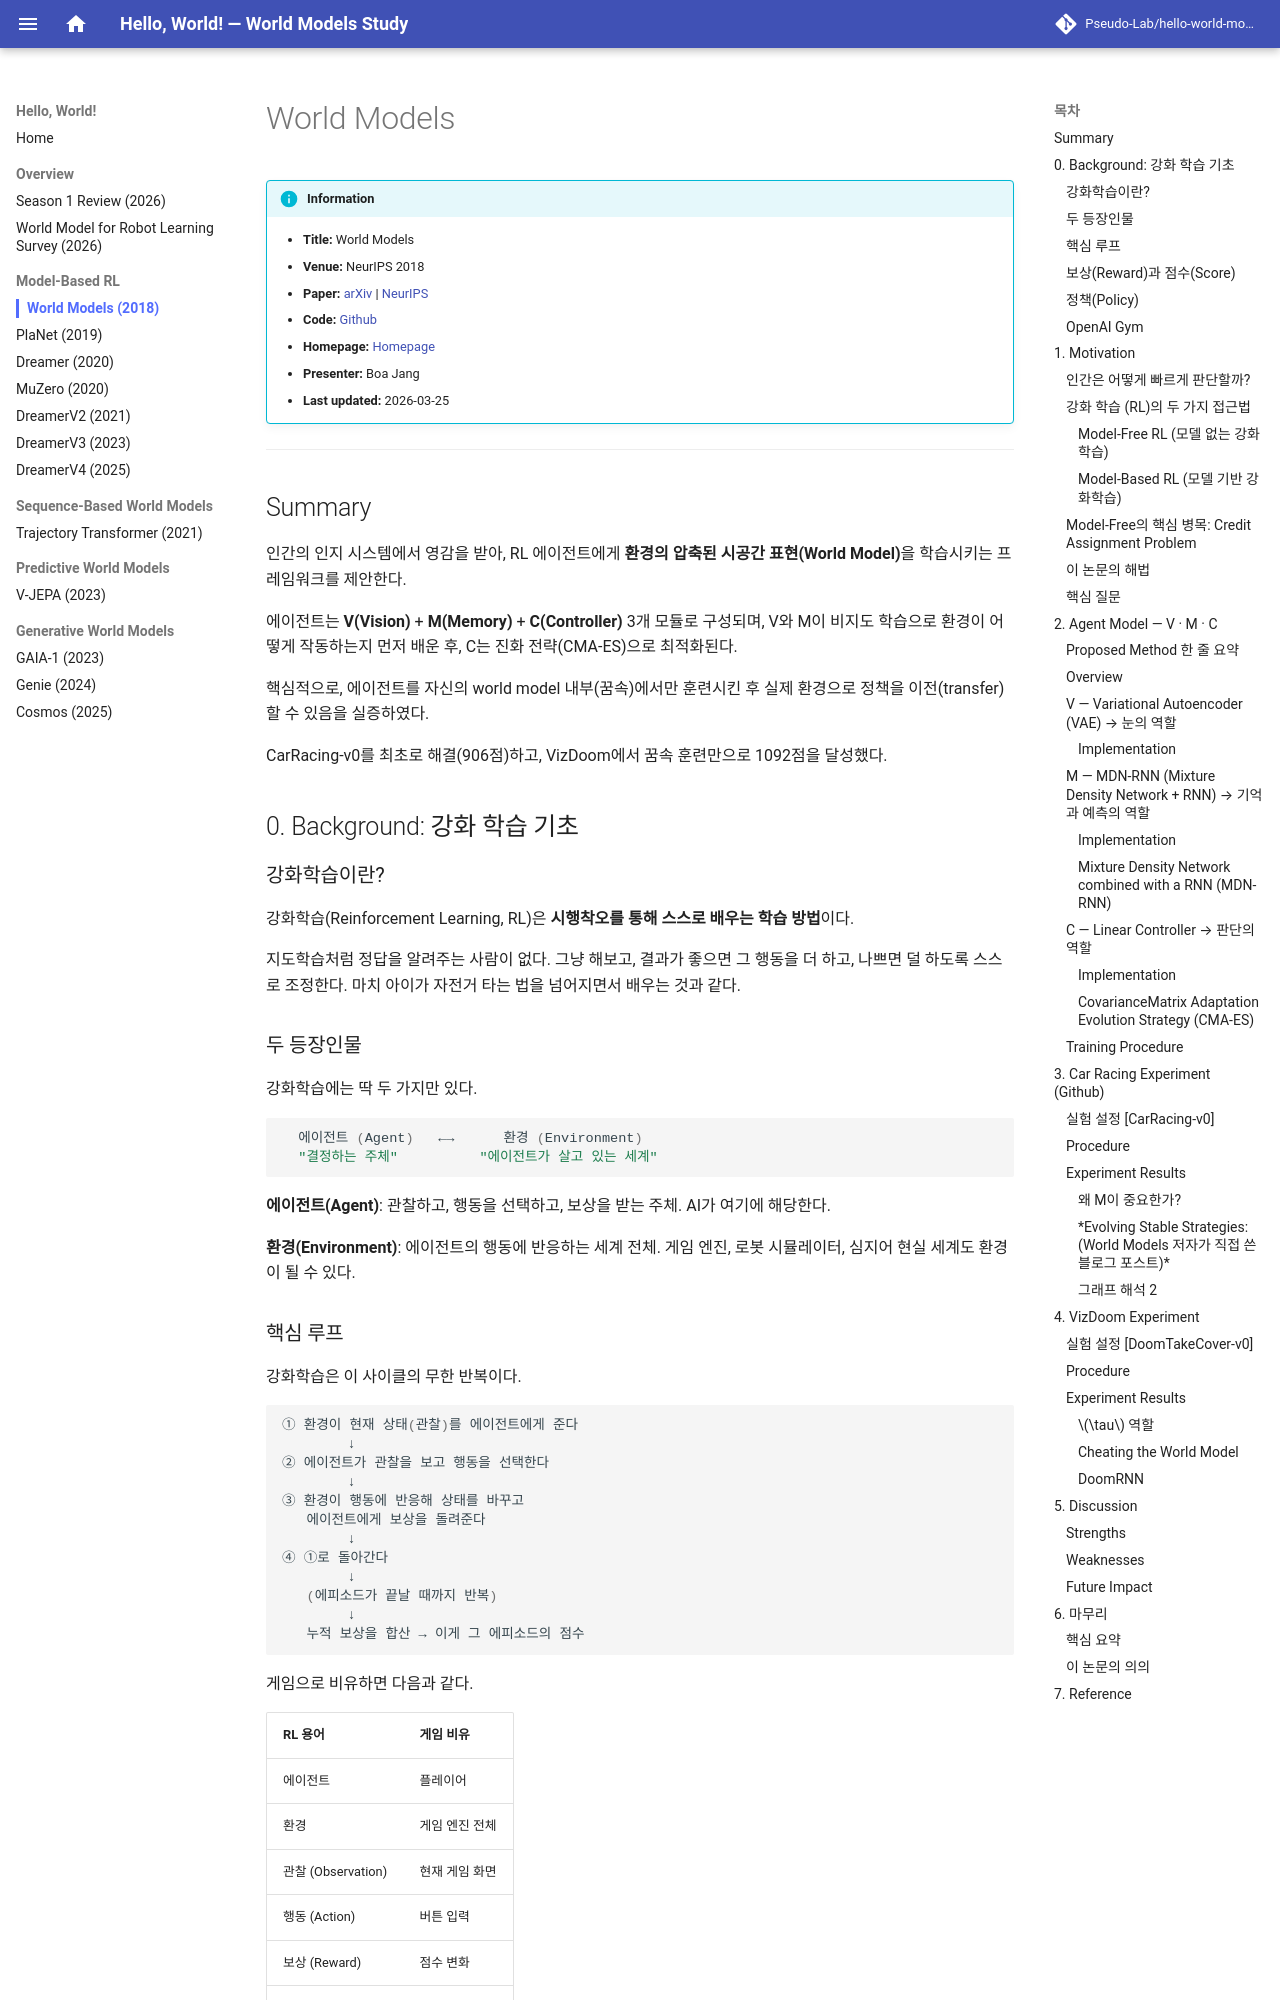

repository: Pseudo-Lab/hello-world-models · page: review/world-models/index.html · generator: mkdocs

---
title: "World Models"
year: 2018
venue: NeurIPS
domain: model-based-rl
---

# World Models

!!! info "Information"
    - **Title:** World Models
    - **Venue:** NeurIPS 2018
    - **Paper:** [arXiv](https://arxiv.org/abs/1803.10122) | [NeurIPS](https://papers.nips.cc/paper_files/paper/2018/hash/2de5d16682c3c35007e4e92982f1a2ba-Abstract.html)
    - **Code:** [Github](https://github.com/hardmaru/WorldModelsExperiments)
    - **Homepage:** [Homepage](https://worldmodels.github.io/)
    - **Presenter:** Boa Jang
    - **Last updated:** 2026-03-25

--- 
## Summary
인간의 인지 시스템에서 영감을 받아, RL 에이전트에게 **환경의 압축된 시공간 표현(World Model)**을 학습시키는 프레임워크를 제안한다.

에이전트는 **V(Vision)** + **M(Memory)** + **C(Controller)** 3개 모듈로 구성되며, V와 M이 비지도 학습으로 환경이 어떻게 작동하는지 먼저 배운 후, C는 진화 전략(CMA-ES)으로 최적화된다.

핵심적으로, 에이전트를 자신의 world model 내부(꿈속)에서만 훈련시킨 후 실제 환경으로 정책을 이전(transfer)할 수 있음을 실증하였다.

CarRacing-v0를 최초로 해결(906점)하고, VizDoom에서 꿈속 훈련만으로 1092점을 달성했다.

## 0. Background: 강화 학습 기초
### 강화학습이란?

강화학습(Reinforcement Learning, RL)은 **시행착오를 통해 스스로 배우는 학습 방법**이다.

지도학습처럼 정답을 알려주는 사람이 없다. 그냥 해보고, 결과가 좋으면 그 행동을 더 하고, 나쁘면 덜 하도록 스스로 조정한다. 마치 아이가 자전거 타는 법을 넘어지면서 배우는 것과 같다.

### 두 등장인물

강화학습에는 딱 두 가지만 있다.

```python
  에이전트 (Agent)   ←→      환경 (Environment)
  "결정하는 주체"          "에이전트가 살고 있는 세계"
```

**에이전트(Agent)**: 관찰하고, 행동을 선택하고, 보상을 받는 주체. AI가 여기에 해당한다.

**환경(Environment)**: 에이전트의 행동에 반응하는 세계 전체. 게임 엔진, 로봇 시뮬레이터, 심지어 현실 세계도 환경이 될 수 있다.

### 핵심 루프

강화학습은 이 사이클의 무한 반복이다.

```python
① 환경이 현재 상태(관찰)를 에이전트에게 준다
        ↓
② 에이전트가 관찰을 보고 행동을 선택한다
        ↓
③ 환경이 행동에 반응해 상태를 바꾸고
   에이전트에게 보상을 돌려준다
        ↓
④ ①로 돌아간다
        ↓
   (에피소드가 끝날 때까지 반복)
        ↓
   누적 보상을 합산 → 이게 그 에피소드의 점수
```

게임으로 비유하면 다음과 같다.

| RL 용어 | 게임 비유 |
| --- | --- |
| 에이전트 | 플레이어 |
| 환경 | 게임 엔진 전체 |
| 관찰 (Observation) | 현재 게임 화면 |
| 행동 (Action) | 버튼 입력 |
| 보상 (Reward) | 점수 변화 |
| 에피소드 (Episode) | 게임 한 판 |
